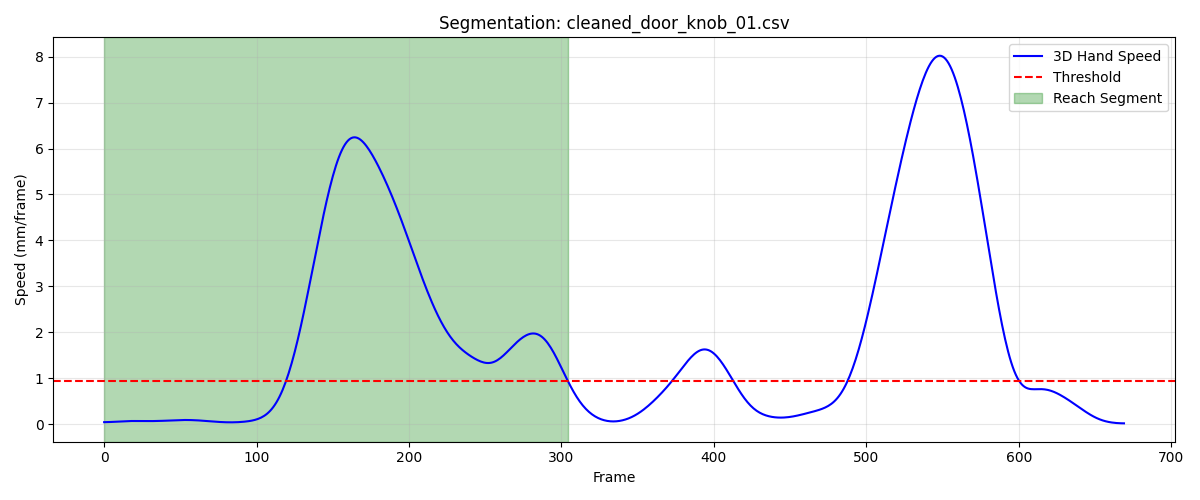

The table this chart was drawn from, first rows:
frame, sub_frame, shoulderr_x, shoulderr_y, shoulderr_z, humr1_x, humr1_y, humr1_z, humr2_x, humr2_y, humr2_z, humr3_x, humr3_y, humr3_z, humr4_x, humr4_y, humr4_z, humr5_x, humr5_y, humr5_z, humr6_x, humr6_y, humr6_z, humr7_x
1, 0, 190.2, -665.1, 703.3, 230.4, -640.1, 535.3, 240.6, -635.7, 463.4, 241.5, -690.9, 534.6, 182.3, -604.6, 510.3, 249.8, -697.3, 476.4, 197.7, -614.7, 457.6, 203
2, 0, 190.3, -665.2, 703.3, 230.5, -640.2, 535.3, 240.7, -635.8, 463.4, 241.6, -691, 534.6, 182.4, -604.7, 510.3, 250, -697.4, 476.4, 197.8, -614.8, 457.6, 203
3, 0, 190.4, -665.3, 703.3, 230.6, -640.3, 535.3, 240.7, -635.9, 463.4, 241.7, -691.1, 534.6, 182.5, -604.8, 510.3, 250.1, -697.4, 476.3, 197.9, -614.9, 457.6, 203.1
4, 0, 190.6, -665.4, 703.3, 230.7, -640.4, 535.2, 240.8, -636, 463.3, 241.8, -691.2, 534.6, 182.6, -604.9, 510.3, 250.2, -697.5, 476.3, 198, -615, 457.6, 203.1
5, 0, 190.7, -665.5, 703.3, 230.8, -640.5, 535.2, 240.9, -636.1, 463.3, 241.9, -691.3, 534.5, 182.7, -605, 510.3, 250.2, -697.6, 476.3, 198.1, -615, 457.6, 203.2
6, 0, 190.8, -665.6, 703.3, 230.9, -640.6, 535.2, 241, -636.2, 463.3, 241.9, -691.4, 534.5, 182.8, -605.1, 510.3, 250.3, -697.7, 476.3, 198.2, -615.1, 457.6, 203.3
7, 0, 190.9, -665.7, 703.3, 231, -640.7, 535.2, 241.1, -636.3, 463.3, 242, -691.5, 534.5, 182.8, -605.2, 510.3, 250.4, -697.8, 476.3, 198.3, -615.2, 457.6, 203.4
8, 0, 191, -665.8, 703.3, 231.1, -640.8, 535.2, 241.2, -636.3, 463.3, 242.1, -691.6, 534.5, 182.9, -605.3, 510.3, 250.4, -697.9, 476.3, 198.4, -615.3, 457.6, 203.5
9, 0, 191.1, -665.9, 703.3, 231.1, -640.8, 535.2, 241.3, -636.4, 463.3, 242.2, -691.7, 534.5, 183, -605.4, 510.3, 250.5, -697.9, 476.2, 198.4, -615.4, 457.6, 203.6
10, 0, 191.2, -666, 703.3, 231.2, -640.9, 535.2, 241.4, -636.5, 463.3, 242.3, -691.8, 534.5, 183.1, -605.5, 510.2, 250.5, -698, 476.2, 198.5, -615.4, 457.6, 203.7
11, 0, 191.3, -666.1, 703.3, 231.3, -641, 535.2, 241.4, -636.5, 463.3, 242.3, -691.8, 534.4, 183.2, -605.6, 510.2, 250.6, -698.1, 476.2, 198.6, -615.5, 457.6, 203.8
12, 0, 191.4, -666.2, 703.3, 231.4, -641.1, 535.2, 241.5, -636.6, 463.3, 242.4, -691.9, 534.4, 183.2, -605.6, 510.2, 250.7, -698.2, 476.2, 198.7, -615.6, 457.6, 204
13, 0, 191.5, -666.3, 703.3, 231.5, -641.2, 535.2, 241.6, -636.7, 463.3, 242.5, -692, 534.4, 183.3, -605.7, 510.2, 250.7, -698.3, 476.2, 198.8, -615.7, 457.6, 204.1
14, 0, 191.6, -666.4, 703.3, 231.6, -641.3, 535.2, 241.7, -636.8, 463.3, 242.6, -692.1, 534.4, 183.4, -605.8, 510.2, 250.8, -698.3, 476.2, 198.8, -615.8, 457.6, 204.2
15, 0, 191.7, -666.5, 703.3, 231.7, -641.4, 535.2, 241.8, -636.9, 463.3, 242.7, -692.2, 534.4, 183.5, -605.9, 510.2, 250.9, -698.4, 476.2, 198.9, -615.8, 457.6, 204.2
16, 0, 191.8, -666.6, 703.3, 231.8, -641.5, 535.2, 241.9, -636.9, 463.3, 242.8, -692.3, 534.4, 183.6, -606, 510.2, 251, -698.5, 476.2, 199, -615.9, 457.6, 204.3
17, 0, 191.9, -666.7, 703.3, 231.9, -641.5, 535.2, 242, -637, 463.3, 242.9, -692.4, 534.4, 183.7, -606.1, 510.3, 251.1, -698.6, 476.2, 199.1, -616, 457.6, 204.3
18, 0, 191.9, -666.8, 703.3, 232, -641.6, 535.2, 242, -637.1, 463.3, 242.9, -692.4, 534.4, 183.8, -606.2, 510.3, 251.2, -698.7, 476.2, 199.2, -616.1, 457.6, 204.4
19, 0, 192, -666.9, 703.3, 232, -641.7, 535.2, 242.1, -637.2, 463.3, 243, -692.5, 534.4, 183.9, -606.2, 510.3, 251.2, -698.8, 476.2, 199.3, -616.2, 457.6, 204.4
20, 0, 192.1, -667, 703.3, 232.1, -641.8, 535.2, 242.2, -637.3, 463.3, 243.1, -692.6, 534.4, 184, -606.3, 510.3, 251.3, -698.9, 476.2, 199.3, -616.3, 457.6, 204.4
21, 0, 192.2, -667.1, 703.3, 232.2, -641.9, 535.2, 242.3, -637.4, 463.3, 243.2, -692.7, 534.4, 184.1, -606.4, 510.3, 251.4, -699, 476.2, 199.4, -616.3, 457.6, 204.5
22, 0, 192.3, -667.2, 703.3, 232.3, -642, 535.2, 242.3, -637.5, 463.3, 243.3, -692.8, 534.4, 184.2, -606.5, 510.3, 251.4, -699.1, 476.2, 199.5, -616.4, 457.6, 204.5
23, 0, 192.4, -667.3, 703.3, 232.4, -642.1, 535.2, 242.4, -637.6, 463.3, 243.4, -692.9, 534.4, 184.2, -606.6, 510.3, 251.5, -699.2, 476.1, 199.6, -616.5, 457.6, 204.5
24, 0, 192.5, -667.4, 703.3, 232.4, -642.2, 535.2, 242.5, -637.6, 463.3, 243.5, -693, 534.4, 184.3, -606.6, 510.3, 251.5, -699.2, 476.1, 199.6, -616.6, 457.6, 204.6
25, 0, 192.5, -667.5, 703.3, 232.5, -642.2, 535.2, 242.6, -637.7, 463.3, 243.5, -693.1, 534.3, 184.4, -606.7, 510.3, 251.6, -699.3, 476.1, 199.7, -616.6, 457.6, 204.6
26, 0, 192.6, -667.6, 703.3, 232.6, -642.3, 535.2, 242.6, -637.8, 463.3, 243.6, -693.1, 534.3, 184.5, -606.8, 510.3, 251.6, -699.3, 476.1, 199.8, -616.7, 457.6, 204.7
27, 0, 192.7, -667.7, 703.2, 232.6, -642.4, 535.1, 242.7, -637.8, 463.3, 243.7, -693.2, 534.3, 184.5, -606.9, 510.3, 251.7, -699.4, 476.1, 199.8, -616.8, 457.6, 204.7
28, 0, 192.8, -667.8, 703.2, 232.7, -642.4, 535.1, 242.7, -637.9, 463.2, 243.8, -693.3, 534.3, 184.6, -606.9, 510.3, 251.8, -699.4, 476, 199.9, -616.8, 457.6, 204.8
29, 0, 192.8, -667.9, 703.2, 232.7, -642.5, 535.1, 242.8, -637.9, 463.2, 243.9, -693.3, 534.3, 184.6, -607, 510.3, 251.8, -699.4, 476, 199.9, -616.9, 457.6, 204.9
30, 0, 192.9, -668, 703.2, 232.8, -642.5, 535.1, 242.8, -638, 463.2, 243.9, -693.4, 534.3, 184.7, -607.1, 510.3, 251.9, -699.4, 476, 200, -616.9, 457.6, 204.9
31, 0, 193, -668, 703.2, 232.9, -642.6, 535.1, 242.9, -638, 463.2, 244, -693.4, 534.3, 184.7, -607.1, 510.3, 252, -699.5, 476, 200, -617, 457.6, 205.1
32, 0, 193.1, -668.1, 703.2, 232.9, -642.7, 535.1, 243, -638.1, 463.2, 244.1, -693.5, 534.3, 184.8, -607.2, 510.3, 252, -699.5, 476, 200.1, -617, 457.6, 205.2
33, 0, 193.1, -668.2, 703.2, 233, -642.7, 535.1, 243, -638.1, 463.2, 244.2, -693.6, 534.3, 184.8, -607.3, 510.3, 252.1, -699.5, 476, 200.1, -617.1, 457.6, 205.3
34, 0, 193.2, -668.3, 703.2, 233, -642.8, 535.1, 243.1, -638.2, 463.2, 244.2, -693.6, 534.2, 184.8, -607.3, 510.3, 252.2, -699.6, 475.9, 200.2, -617.1, 457.6, 205.3
35, 0, 193.3, -668.4, 703.2, 233.1, -642.9, 535.1, 243.1, -638.2, 463.2, 244.3, -693.7, 534.2, 184.9, -607.4, 510.3, 252.2, -699.6, 475.9, 200.2, -617.2, 457.6, 205.4
36, 0, 193.3, -668.5, 703.2, 233.2, -642.9, 535.1, 243.2, -638.3, 463.2, 244.3, -693.8, 534.2, 184.9, -607.5, 510.3, 252.3, -699.7, 475.9, 200.3, -617.3, 457.6, 205.5
37, 0, 193.4, -668.5, 703.2, 233.2, -643, 535.1, 243.3, -638.4, 463.2, 244.4, -693.8, 534.2, 185, -607.6, 510.3, 252.3, -699.8, 475.9, 200.4, -617.3, 457.6, 205.6
38, 0, 193.5, -668.6, 703.2, 233.3, -643, 535.1, 243.3, -638.4, 463.2, 244.4, -693.9, 534.2, 185, -607.6, 510.3, 252.4, -699.9, 475.9, 200.4, -617.4, 457.5, 205.6
39, 0, 193.5, -668.6, 703.2, 233.4, -643.1, 535, 243.4, -638.5, 463.1, 244.5, -693.9, 534.1, 185.1, -607.7, 510.3, 252.5, -699.9, 475.9, 200.5, -617.4, 457.5, 205.7
40, 0, 193.6, -668.7, 703.1, 233.4, -643.2, 535, 243.4, -638.5, 463.1, 244.5, -694, 534.1, 185.1, -607.8, 510.2, 252.5, -700, 475.9, 200.6, -617.5, 457.5, 205.8
41, 0, 193.6, -668.7, 703.1, 233.5, -643.2, 535, 243.5, -638.5, 463.1, 244.6, -694, 534.1, 185.2, -607.8, 510.2, 252.6, -700.1, 475.9, 200.6, -617.5, 457.5, 205.9
42, 0, 193.7, -668.8, 703.1, 233.5, -643.2, 535, 243.6, -638.6, 463.1, 244.6, -694, 534.1, 185.2, -607.9, 510.2, 252.7, -700.1, 475.9, 200.7, -617.6, 457.5, 205.9
43, 0, 193.8, -668.8, 703.1, 233.6, -643.3, 535, 243.6, -638.6, 463.1, 244.7, -694.1, 534.1, 185.3, -607.9, 510.2, 252.7, -700.2, 475.9, 200.7, -617.6, 457.5, 206
44, 0, 193.8, -668.9, 703.1, 233.6, -643.3, 535, 243.7, -638.6, 463.1, 244.7, -694.1, 534.1, 185.3, -607.9, 510.2, 252.8, -700.2, 475.9, 200.8, -617.7, 457.5, 206.1
45, 0, 193.9, -668.9, 703.2, 233.7, -643.3, 535, 243.7, -638.6, 463.1, 244.8, -694.1, 534.1, 185.3, -608, 510.2, 252.9, -700.2, 475.9, 200.8, -617.7, 457.5, 206.2
46, 0, 193.9, -668.9, 703.2, 233.7, -643.3, 535.1, 243.7, -638.6, 463.1, 244.8, -694.1, 534.2, 185.4, -608, 510.3, 252.9, -700.2, 475.9, 200.8, -617.7, 457.5, 206.3
47, 0, 194, -669, 703.2, 233.8, -643.3, 535.1, 243.8, -638.7, 463.1, 244.9, -694.1, 534.2, 185.4, -608.1, 510.3, 252.9, -700.2, 475.9, 200.9, -617.8, 457.5, 206.4
48, 0, 194, -669, 703.2, 233.8, -643.4, 535.1, 243.8, -638.7, 463.2, 244.9, -694.1, 534.2, 185.4, -608.1, 510.3, 253, -700.2, 475.9, 200.9, -617.8, 457.5, 206.5
49, 0, 194.1, -669, 703.2, 233.9, -643.4, 535.1, 243.8, -638.7, 463.2, 245, -694.1, 534.2, 185.4, -608.2, 510.3, 253, -700.2, 475.9, 200.9, -617.9, 457.6, 206.6
50, 0, 194.1, -669.1, 703.2, 233.9, -643.4, 535.1, 243.9, -638.7, 463.2, 245, -694.2, 534.2, 185.5, -608.2, 510.3, 253, -700.2, 475.9, 201, -617.9, 457.6, 206.7
51, 0, 194.2, -669.1, 703.2, 233.9, -643.5, 535.1, 243.9, -638.8, 463.2, 245.1, -694.2, 534.2, 185.5, -608.3, 510.3, 253, -700.2, 475.9, 201, -618, 457.6, 206.7
52, 0, 194.2, -669.2, 703.2, 234, -643.5, 535.1, 244, -638.8, 463.2, 245.1, -694.3, 534.2, 185.5, -608.3, 510.3, 253, -700.2, 475.9, 201, -618, 457.6, 206.8
53, 0, 194.3, -669.2, 703.2, 234, -643.6, 535.1, 244, -638.9, 463.2, 245.2, -694.3, 534.2, 185.6, -608.4, 510.4, 253, -700.3, 475.9, 201.1, -618.1, 457.6, 206.9
54, 0, 194.3, -669.3, 703.3, 234.1, -643.6, 535.1, 244.1, -639, 463.2, 245.2, -694.4, 534.2, 185.7, -608.5, 510.4, 253.1, -700.3, 475.9, 201.1, -618.1, 457.6, 206.9
55, 0, 194.4, -669.4, 703.3, 234.1, -643.7, 535.1, 244.2, -639, 463.2, 245.3, -694.5, 534.3, 185.7, -608.5, 510.4, 253.1, -700.4, 476, 201.2, -618.2, 457.6, 206.9
56, 0, 194.5, -669.4, 703.3, 234.2, -643.8, 535.1, 244.2, -639.1, 463.2, 245.4, -694.6, 534.3, 185.8, -608.6, 510.4, 253.1, -700.5, 476, 201.3, -618.3, 457.6, 207
57, 0, 194.5, -669.5, 703.3, 234.3, -643.9, 535.1, 244.3, -639.2, 463.2, 245.4, -694.7, 534.3, 185.9, -608.7, 510.4, 253.2, -700.6, 476, 201.3, -618.4, 457.6, 207
58, 0, 194.6, -669.5, 703.3, 234.3, -643.9, 535.2, 244.4, -639.3, 463.2, 245.5, -694.7, 534.3, 186, -608.7, 510.4, 253.3, -700.7, 476, 201.4, -618.4, 457.6, 207
59, 0, 194.6, -669.6, 703.3, 234.4, -644, 535.2, 244.4, -639.4, 463.3, 245.6, -694.8, 534.3, 186, -608.8, 510.4, 253.4, -700.8, 476, 201.5, -618.5, 457.6, 207
60, 0, 194.7, -669.7, 703.3, 234.4, -644.1, 535.2, 244.5, -639.5, 463.3, 245.7, -694.9, 534.3, 186.1, -608.8, 510.4, 253.5, -700.9, 476, 201.5, -618.6, 457.6, 207.1
... 245 more rows
